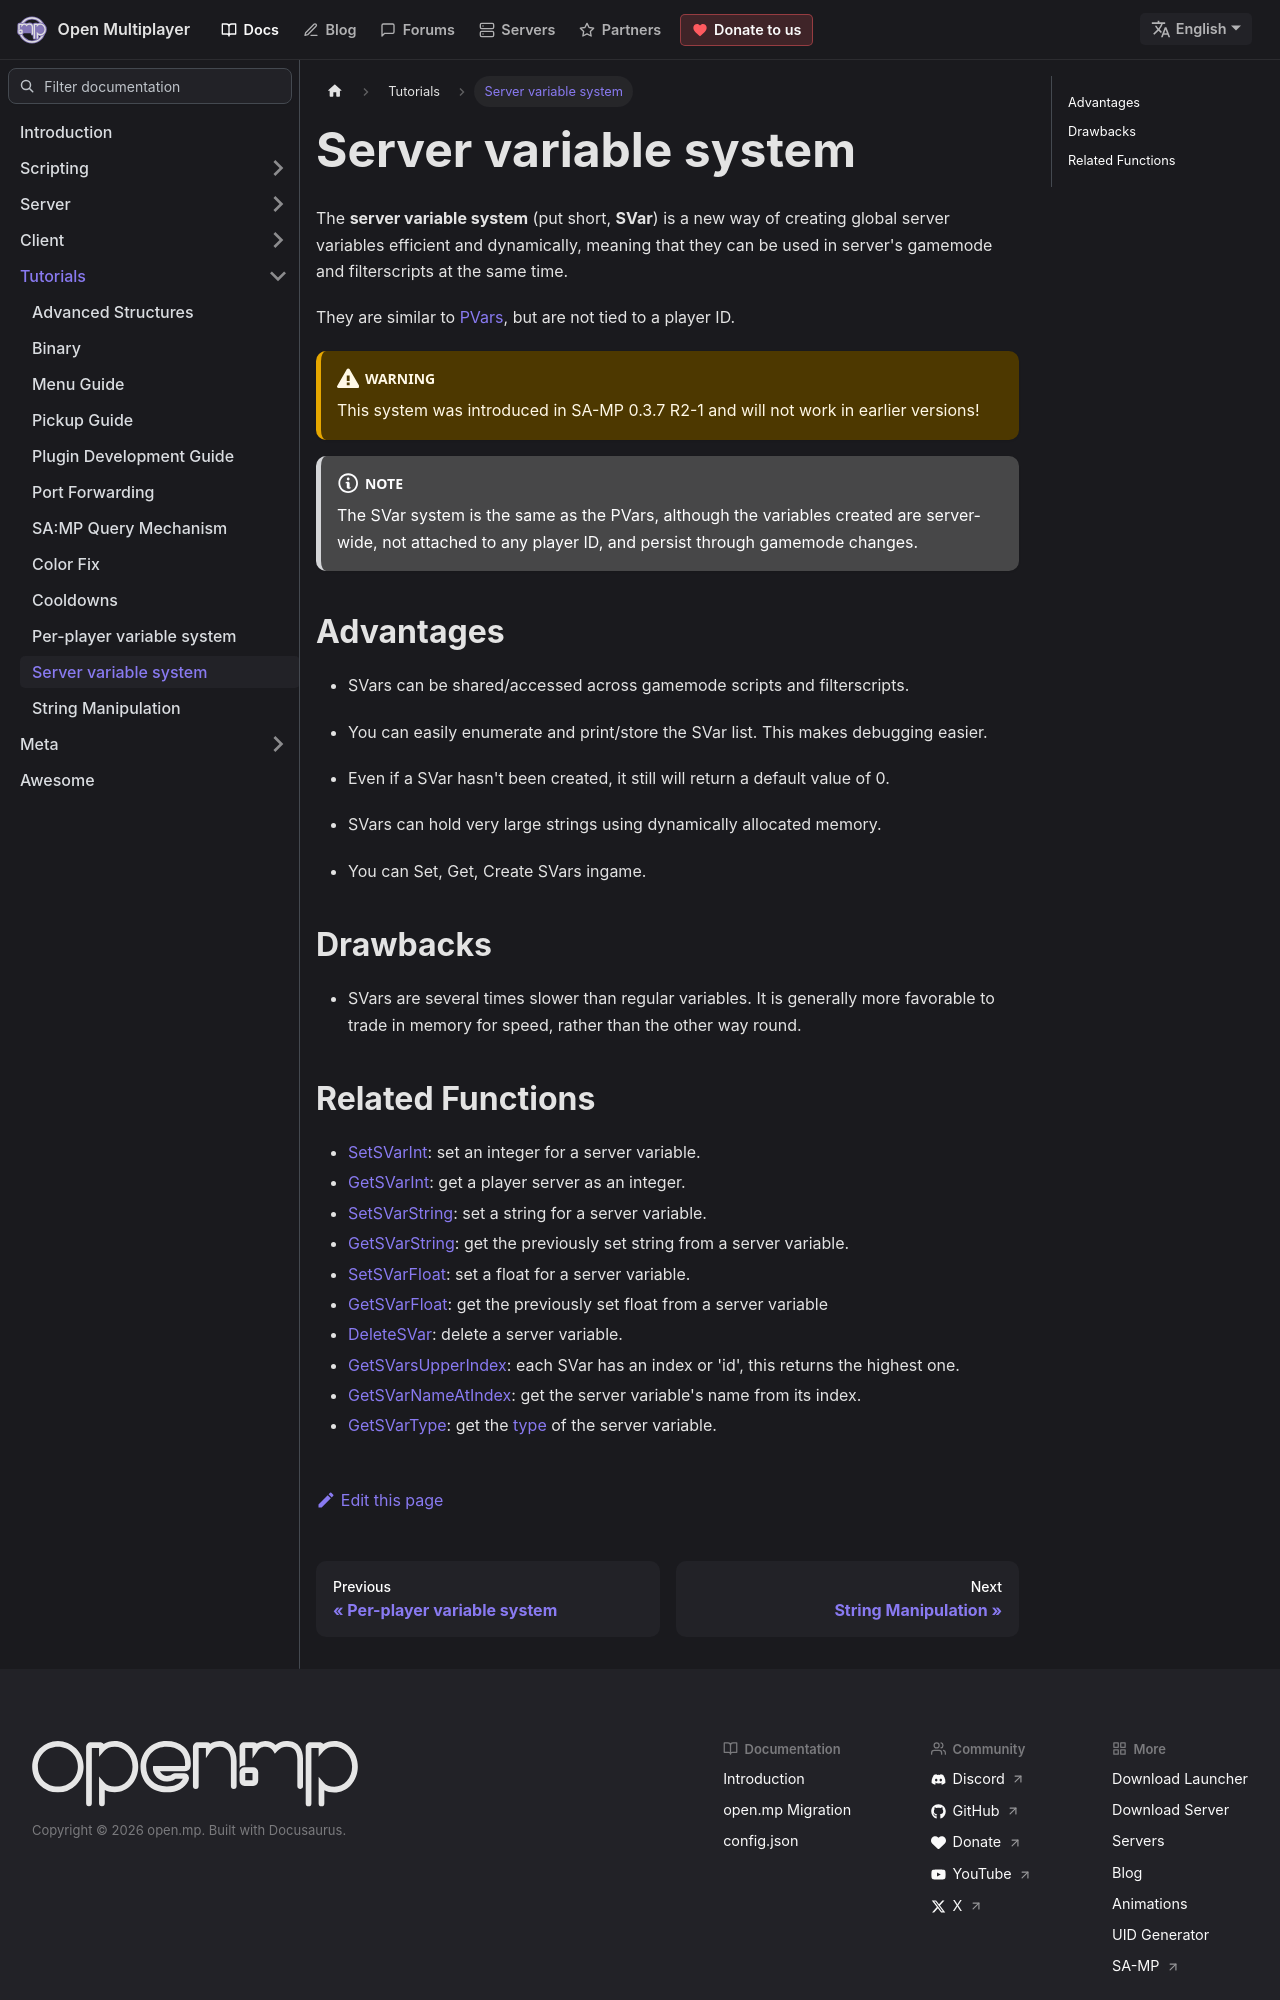

repository: openmultiplayer/web · page: docs/tutorials/servervariablesystem.html · generator: docusaurus

---
title: Server variable system
sidebar_label: Server variable system
description: The server variable system (put short, SVar) is a new way of creating server variables in an efficient dynamically created method globally.
---

The **server variable system** (put short, **SVar**) is a new way of creating global server variables efficient and dynamically, meaning that they can be used in server's gamemode and filterscripts at the same time.

They are similar to [PVars](perplayervariablesystem), but are not tied to a player ID.

:::warning

This system was introduced in SA-MP 0.3.7 R2-1 and will not work in earlier versions!

:::

:::note

The SVar system is the same as the PVars, although the variables created are server-wide, not attached to any player ID, and persist through gamemode changes.

:::

## Advantages

- SVars can be shared/accessed across gamemode scripts and filterscripts.

- You can easily enumerate and print/store the SVar list. This makes debugging easier.

- Even if a SVar hasn't been created, it still will return a default value of 0.

- SVars can hold very large strings using dynamically allocated memory.

- You can Set, Get, Create SVars ingame.

## Drawbacks

- SVars are several times slower than regular variables. It is generally more favorable to trade in memory for speed, rather than the other way round.
